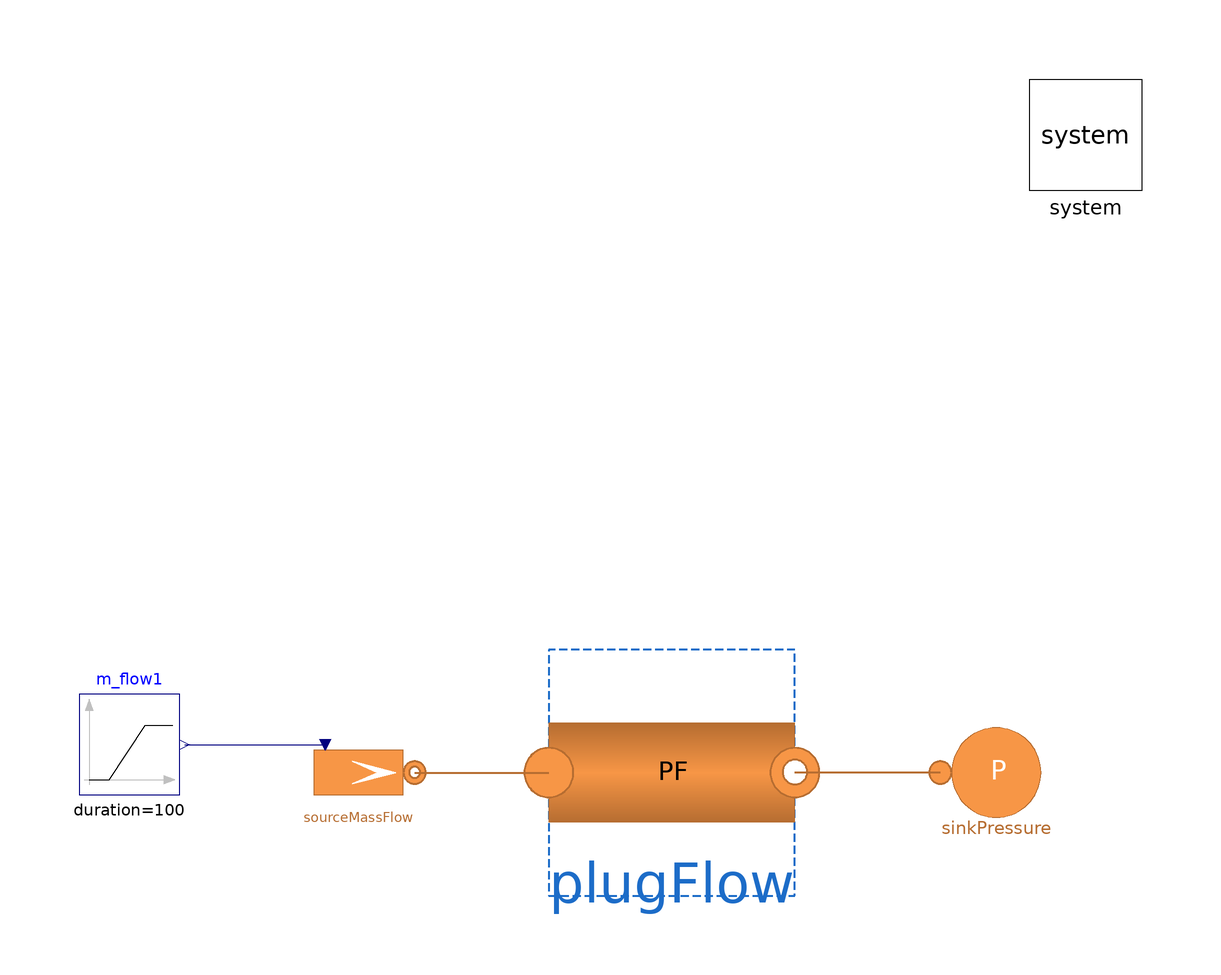

This picture is the connection diagram that the Modelica source below describes through its graphical annotations.

model TestPlugFlowPipe
  "Base test model of a single pipe (Flow1DFV) with a pressure source & mass flowrate sink"
  extends Modelica.Icons.Example;
  replaceable model Medium =
      MultiEnergySystem.H2GasFacility.Media.RealGases.NG6_H2_Papay_ND                        constrainedby
    MultiEnergySystem.H2GasFacility.Media.BaseClasses.PartialMixture;
  parameter Types.MassFraction Xref[:] = H2GasFacility.Data.MassMolFractionData.NG_Cheli.X "Nominal mass fraction";
  parameter Types.MassFraction Xref_2[:] = {0.97201, 0.01862, 0.00393, 0, 0, 0.00544, 0};

  parameter Types.MassFlowRate m_flow_start = Pipe.pipe1.m_flow_start "Initial mass flowrate in the sink";
  parameter Integer n = 3 "Number of volumes in Flow1DFV";
  parameter Types.Pressure pin_start = Pipe.pipe1.pin_start "Initial pressure at the inlet";
  parameter Types.Temperature Tin_start = Pipe.pipe1.Tin_start "Initial temperature at the inlet";
  parameter Types.Length kappa = 0.045e-3;
  parameter Types.MassFraction X_start[7] = H2GasFacility.Data.MassMolFractionData.NG_Cheli.X;
  parameter DistrictHeatingNetwork.Choices.Pipe.Momentum momentum = DistrictHeatingNetwork.Choices.Pipe.Momentum.MediumPressure;
  // Components
  inner MultiEnergySystem.System system(initOpt = MultiEnergySystem.DistrictHeatingNetwork.Choices.Init.Options.steadyState) annotation (
    Placement(visible = true, transformation(origin = {90, 90}, extent = {{-10, -10}, {10, 10}}, rotation = 0)));
  MultiEnergySystem.H2GasFacility.Components.Pipes.PipePF plugFlow(
    allowFlowReversal=true,
    L=Pipe.pipe1.L,
    H=0,
    T_ext=system.T_amb,
    m_flow_start=m_flow_start,
    pin_start=Pipe.pipe1.pin_start,
    pout_start=Pipe.pipe1.pout_start,
    hin_start=Pipe.pipe1.hin_start,
    Tin_start=Pipe.pipe1.Tin_start,
    Tout_start=Pipe.pipe1.Tout_start,
    X_start=Xref,
    Di=Pipe.pipe1.Di,
    D=Pipe.pipe1.Di,
    T_start=Pipe.pipe1.Tin_start,
    T_start_m=Pipe.pipe1.Tin_start,
    rho_nom=Pipe.pipe1.rho_nom,
    cpm=8000) annotation (Placement(transformation(extent={{-6,-46},{38,-2}})));
  Modelica.Blocks.Sources.Ramp m_flow1(
    duration=100,
    height=-m_flow_start*2,
    offset=m_flow_start,
    startTime=75)                                                                                                      annotation (
    Placement(visible = true, transformation(origin={-81,-19},  extent={{-9,-9},
            {9,9}},                                                                              rotation = 0)));
  MultiEnergySystem.H2GasFacility.Sources.SourceMassFlow sourceMassFlow(
    redeclare model Medium = Medium,
    T0(displayUnit="degC") = 303.15,
    X0=Xref,
    m_flow0=m_flow_start,
    p0=50000,
      use_in_m_flow0=true)
    annotation (Placement(transformation(extent={{-50,-34},{-30,-14}})));
  MultiEnergySystem.H2GasFacility.Sources.SinkPressure sinkPressure(
    redeclare model Medium = Medium,
    T0(displayUnit="degC") = 288.15,
    X0=Xref,
    p0=50000)
    annotation (Placement(transformation(extent={{64,-34},{84,-14}})));
equation
  connect(sourceMassFlow.outlet, plugFlow.inlet) annotation (Line(
      points={{-30,-24},{-6,-24}},
      color={182,109,49},
      thickness=0.5));
  connect(sinkPressure.inlet, plugFlow.outlet) annotation (Line(
      points={{64,-24},{38,-24}},
      color={182,109,49},
      thickness=0.5));
  connect(m_flow1.y, sourceMassFlow.in_m_flow0) annotation (Line(points={{-71.1,
          -19},{-46,-19}},                color={0,0,127}));
  annotation (
    experiment(StopTime = 250, Interval = 0.0350042, Tolerance = 1e-06, StartTime = 0));
end TestPlugFlowPipe;